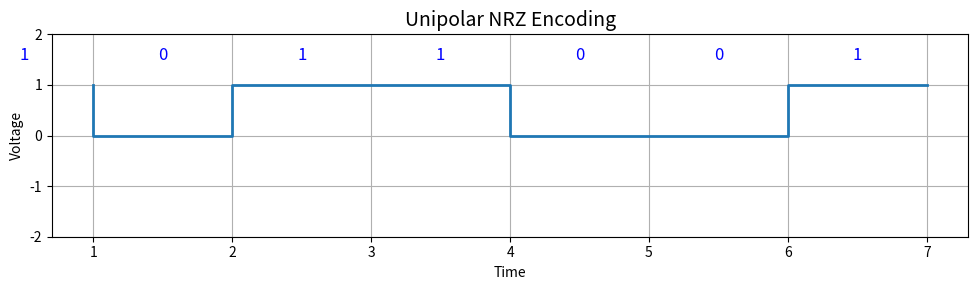
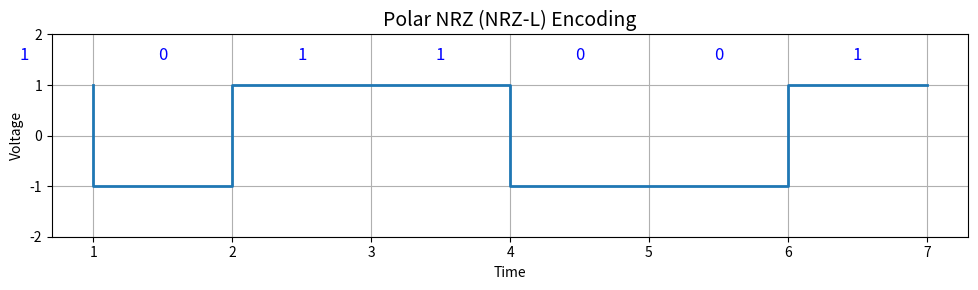
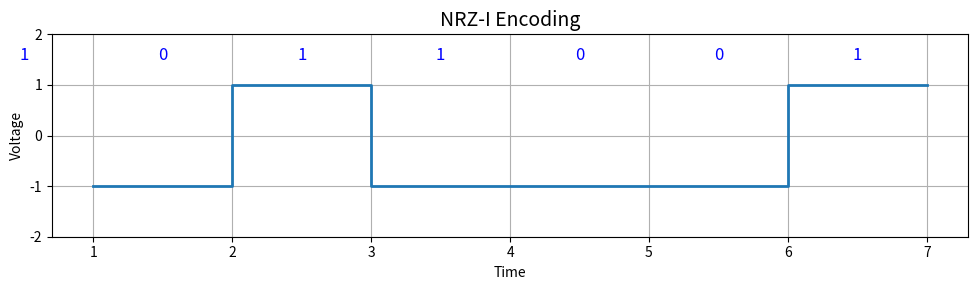
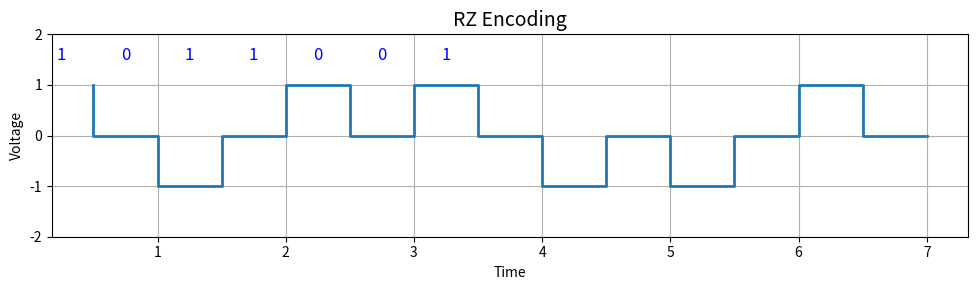
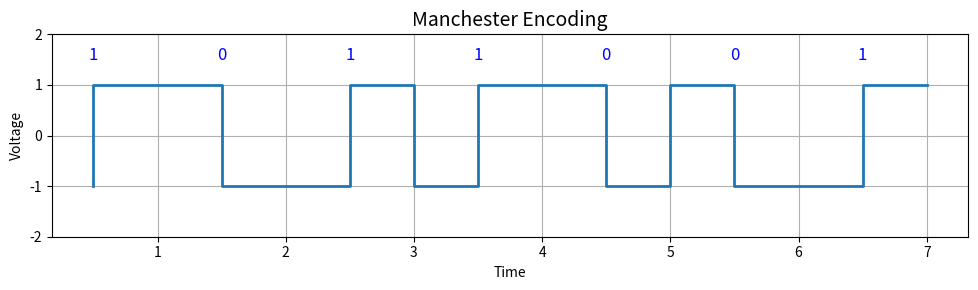
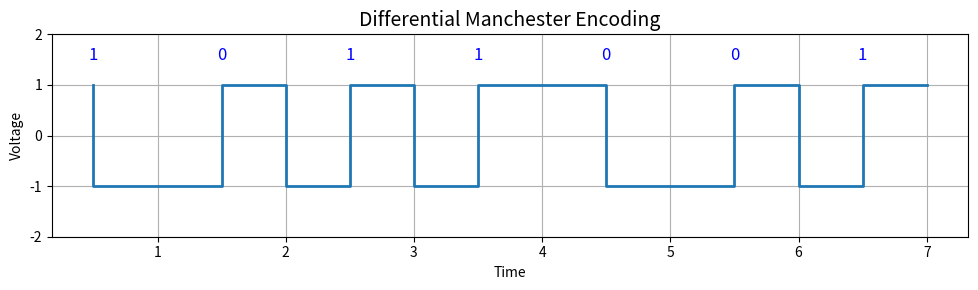
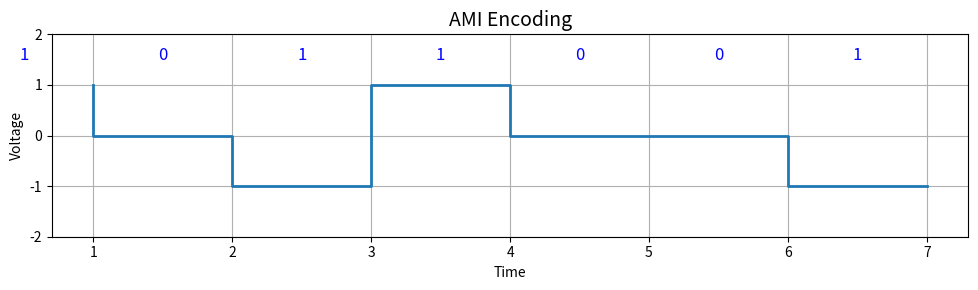
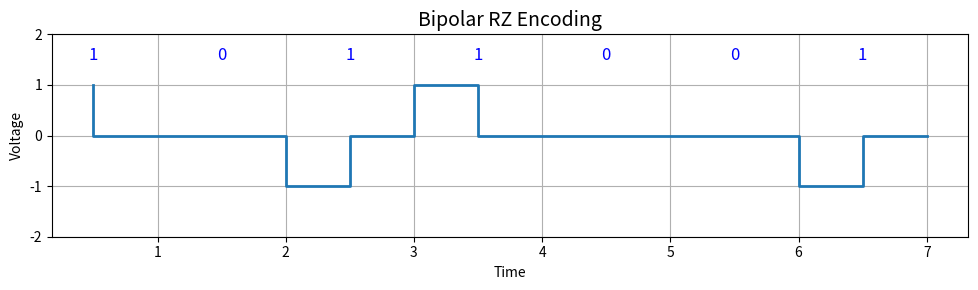

Python code for these plots, in order:
import matplotlib.pyplot as plt

# ---------- Encoding Functions ----------

def unipolar_nrz(data):
    return [1 if bit == 1 else 0 for bit in data]

def polar_nrz(data):
    return [1 if bit == 1 else -1 for bit in data]

def nrzi(data):
    signal = []
    last = 1
    for bit in data:
        if bit == 1:
            last *= -1
        signal.append(last)
    return signal

def rz(data):
    signal = []
    for bit in data:
        if bit == 1:
            signal.extend([1, 0])
        else:
            signal.extend([-1, 0])
    return signal

def manchester(data):
    return [[-1, 1] if bit == 1 else [1, -1] for bit in data]

def diff_manchester(data):
    signal = []
    last = 1
    for bit in data:
        if bit == 0:
            last *= -1
        signal.append([last, -last])
    return signal

def ami(data):
    signal = []
    last = -1
    for bit in data:
        if bit == 0:
            signal.append(0)
        else:
            last *= -1
            signal.append(last)
    return signal

def bipolar_rz(data):
    signal = []
    last = -1
    for bit in data:
        if bit == 0:
            signal.append([0, 0])
        else:
            last *= -1
            signal.append([last, 0])
    return signal

# ---------- Plotting Function ----------

def plot_encoding(data, encoding_fn, title, bits_per_symbol=1, paired=False):
    # Get encoded signal
    if paired:
        encoded_pairs = encoding_fn(data)
        encoded = [val for pair in encoded_pairs for val in pair]
    else:
        encoded = encoding_fn(data)

    x = []
    y = []
    for i, val in enumerate(encoded):
        x.extend([i * bits_per_symbol, (i + 1) * bits_per_symbol])
        y.extend([val, val])
    x.pop(0)
    y.pop(0)

    # Plotting
    plt.figure(figsize=(10, 3))
    plt.step(x, y, where='post', linewidth=2)
    plt.title(f"{title} Encoding", fontsize=14)
    plt.ylim(-2, 2)
    plt.grid(True)
    plt.xlabel("Time")
    plt.ylabel("Voltage")

    # Binary labels
    spacing = 2 if paired else 1
    for i, bit in enumerate(data):
        x_pos = i * bits_per_symbol * spacing + (bits_per_symbol * spacing / 2)
        plt.text(x_pos, 1.5, str(bit), ha='center', fontsize=12, color='blue')

    plt.tight_layout()
    plt.show()

# ---------- Main Section ----------

data = [1, 0, 1, 1, 0, 0, 1]  # Sample binary input

plot_encoding(data, unipolar_nrz, "Unipolar NRZ")
plot_encoding(data, polar_nrz, "Polar NRZ (NRZ-L)")
plot_encoding(data, nrzi, "NRZ-I")
plot_encoding(data, rz, "RZ", bits_per_symbol=0.5, paired=False)
plot_encoding(data, manchester, "Manchester", bits_per_symbol=0.5, paired=True)
plot_encoding(data, diff_manchester, "Differential Manchester", bits_per_symbol=0.5, paired=True)
plot_encoding(data, ami, "AMI")
plot_encoding(data, bipolar_rz, "Bipolar RZ", bits_per_symbol=0.5, paired=True)